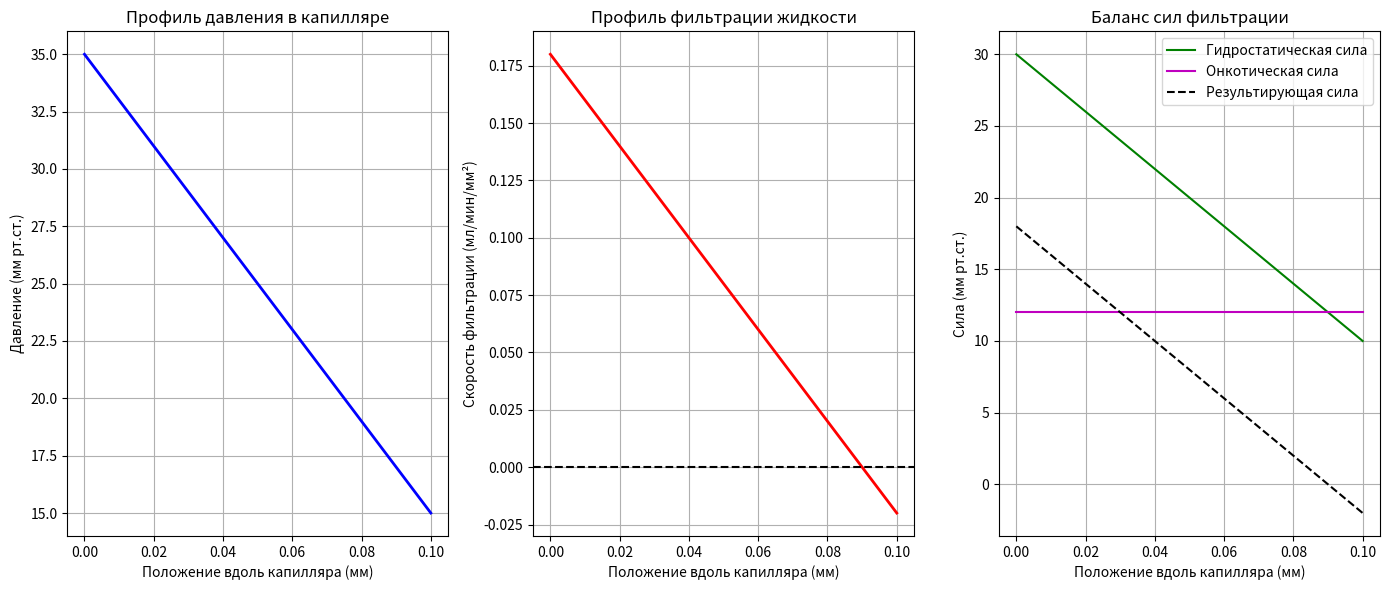
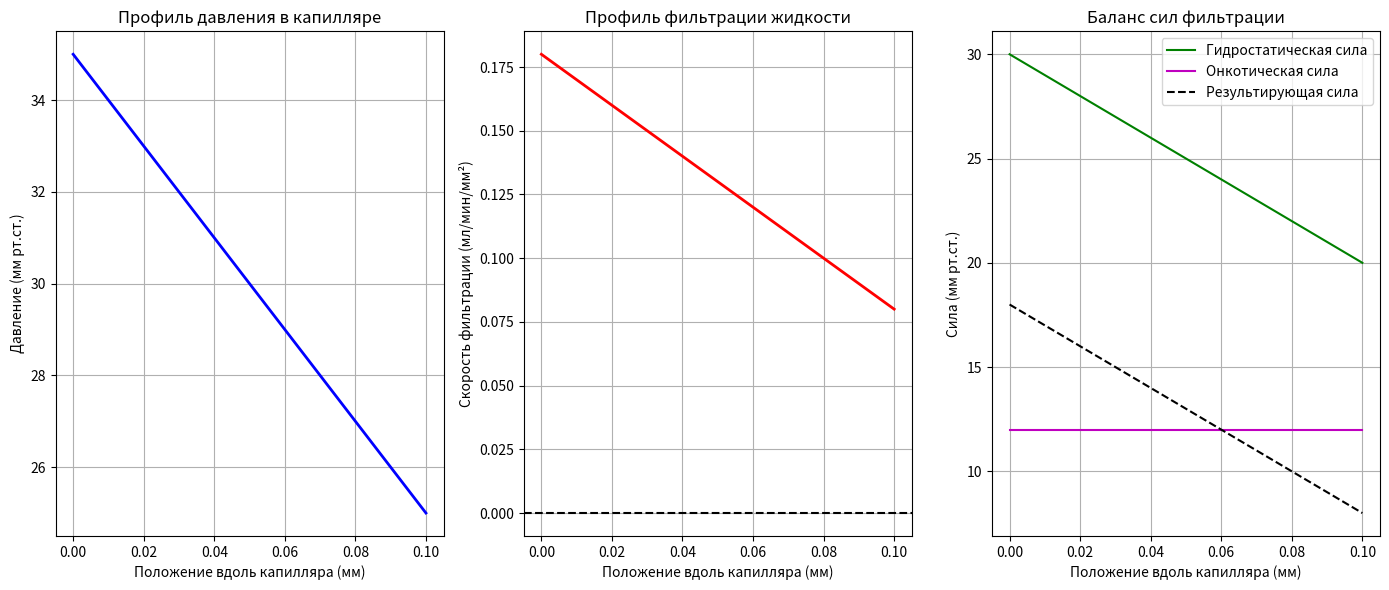
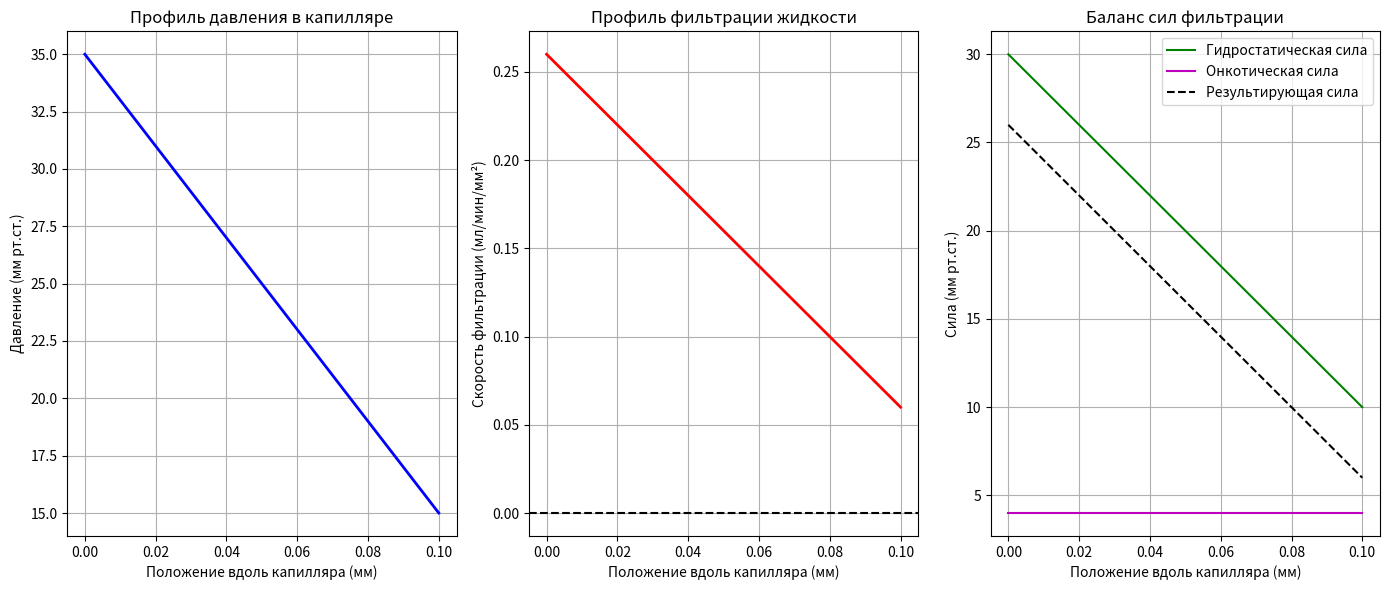

Reproduce these figures in Python, in order. (Note: this script raises an exception after producing the figures.)
import numpy as np
import matplotlib.pyplot as plt
from scipy.integrate import odeint

class CapillaryPressureModel:
    def __init__(self, params=None):
        # нормальные физиологические значения
        default_params = {
            'P_arterial': 35.0,    # Артериальное давление на входе (мм рт.ст.)
            'P_venous': 15.0,      # Венозное давление на выходе (мм рт.ст.)
            'P_interstitial': 5.0, # Интерстициальное давление (мм рт.ст.)
            'L_p': 0.01,           # Гидравлическая проводимость (мл/мин/мм рт.ст./мм²)
            'S': 0.8,             # Коэффициент рефлексии
            'pi_c': 25.0,          # Онкотическое давление крови (мм рт.ст.)
            'pi_i': 10.0,         # Онкотическое давление интерстиция (мм рт.ст.)
            'length': 0.1,         # Длина капилляра (мм)
            'num_points': 100     # Количество точек для расчета
        }
        
        # под замену значений по умолчанию
        self.params = {**default_params, **(params or {})}
        
    def get_user_input(self):
        """Запрашивает параметры у пользователя"""
        print("Введите параметры капиллярного давления (оставьте пустым для значений по умолчанию):")
        
        for param, value in self.params.items():
            if param == 'num_points':
                continue  # Не запрашиваем это у пользователя
            user_input = input(f"{param} (по умолчанию {value}): ")
            if user_input:
                try:
                    self.params[param] = float(user_input)
                except ValueError:
                    print(f"Ошибка! Используется значение по умолчанию {value}")
    
    def pressure_equation(self, P, x):
        """Уравнение для расчета давления вдоль капилляра"""
        return -(self.params['P_arterial'] - self.params['P_venous']) / self.params['length']
    
    def calculate_pressure_profile(self):
        """Рассчитывает профиль давления вдоль капилляра"""
        x = np.linspace(0, self.params['length'], self.params['num_points'])
        P = odeint(self.pressure_equation, self.params['P_arterial'], x)
        return x, P.flatten()
    
    def starling_equation(self, P):
        """Уравнение Старлинга для фильтрации жидкости"""
        return self.params['L_p'] * (
            (P - self.params['P_interstitial']) - 
            self.params['S'] * (self.params['pi_c'] - self.params['pi_i'])
        )
    
    def analyze_edema(self, Q):
        """Анализирует риск развития отека на основе профиля фильтрации"""
        avg_filtration = np.mean(Q)
        net_filtration = np.trapz(Q, dx=self.params['length']/self.params['num_points'])
        
        print("\nАнализ риска отека:")
        print(f"Средняя скорость фильтрации: {avg_filtration:.4f} мл/мин/мм²")
        print(f"Интегральная фильтрация: {net_filtration:.4f} мл/мин")
        
        if net_filtration > 0.5:
            print("Высокий риск отека - значительный избыток фильтрации!")
            edema_mechanism = []
            if self.params['P_arterial'] > 35:
                edema_mechanism.append("повышенное артериальное давление")
            if self.params['P_venous'] > 15:
                edema_mechanism.append("повышенное венозное давление")
            if self.params['pi_c'] < 25:
                edema_mechanism.append("сниженное онкотическое давление крови (гипопротеинемия)")
            if self.params['L_p'] > 0.01:
                edema_mechanism.append("повышенная проницаемость капилляров")
            
            if edema_mechanism:
                print("Возможные механизмы отека: " + ", ".join(edema_mechanism))
        elif net_filtration > 0.2:
            print("Умеренный риск отека")
        else:
            print("Низкий риск отека")
    
    def simulate(self, interactive=False):
        """Выполняет моделирование"""
        if interactive:
            self.get_user_input()
        
        x, P = self.calculate_pressure_profile()
        Q = self.starling_equation(P)
        
        # Визуализация
        plt.figure(figsize=(14, 6))
        
        # График давления
        plt.subplot(1, 3, 1)
        plt.plot(x, P, 'b-', linewidth=2)
        plt.title('Профиль давления в капилляре')
        plt.xlabel('Положение вдоль капилляра (мм)')
        plt.ylabel('Давление (мм рт.ст.)')
        plt.grid(True)
        
        # График фильтрации
        plt.subplot(1, 3, 2)
        plt.plot(x, Q, 'r-', linewidth=2)
        plt.axhline(0, color='k', linestyle='--')
        plt.title('Профиль фильтрации жидкости')
        plt.xlabel('Положение вдоль капилляра (мм)')
        plt.ylabel('Скорость фильтрации (мл/мин/мм²)')
        plt.grid(True)
        
        # График баланса сил
        plt.subplot(1, 3, 3)
        hydrostatic = P - self.params['P_interstitial']
        oncotic = self.params['S'] * (self.params['pi_c'] - self.params['pi_i'])
        plt.plot(x, hydrostatic, 'g-', label='Гидростатическая сила')
        plt.plot(x, oncotic * np.ones_like(x), 'm-', label='Онкотическая сила')
        plt.plot(x, hydrostatic - oncotic, 'k--', label='Результирующая сила')
        plt.legend()
        plt.title('Баланс сил фильтрации')
        plt.xlabel('Положение вдоль капилляра (мм)')
        plt.ylabel('Сила (мм рт.ст.)')
        plt.grid(True)
        
        plt.tight_layout()
        plt.show()
        
        # Анализ отека
        self.analyze_edema(Q)
        
        return x, P, Q

# Примеры использования
if __name__ == "__main__":
    print("1. Нормальные физиологические условия")
    model_normal = CapillaryPressureModel()
    model_normal.simulate()
    
    print("\n2. Пример отека из-за повышенного венозного давления (сердечная недостаточность)")
    model_heart_failure = CapillaryPressureModel({'P_venous': 25.0})
    model_heart_failure.simulate()
    
    print("\n3. Пример отека из-за низкого онкотического давления (нефротический синдром)")
    model_nephrotic = CapillaryPressureModel({'pi_c': 15.0})
    model_nephrotic.simulate()
    
    print("\n4. Интерактивный режим - введите свои параметры")
    model_interactive = CapillaryPressureModel()
    model_interactive.simulate(interactive=True)